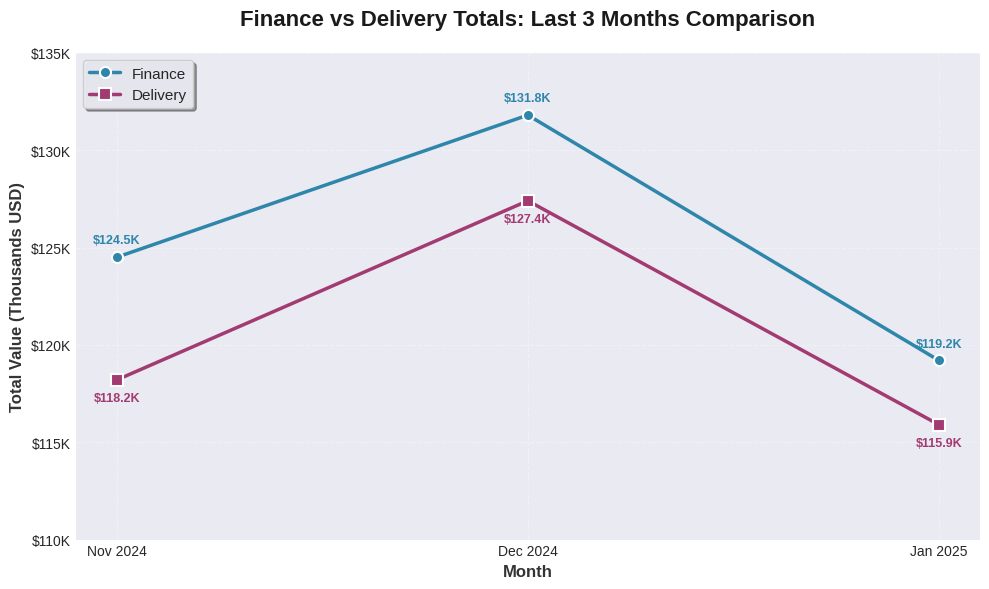

Python code for this plot: (Note: this script raises an exception after producing the figure.)
"""
Generate a client-facing line chart comparing Finance vs Delivery totals
over the last three months.
"""

import matplotlib.pyplot as plt
import matplotlib.dates as mdates
from datetime import datetime
import numpy as np

# Data from the email (in thousands)
months = ['Nov 2024', 'Dec 2024', 'Jan 2025']
finance_totals = [124.5, 131.8, 119.2]  # in thousands
delivery_totals = [118.2, 127.4, 115.9]  # in thousands

# Create the figure with professional styling
plt.style.use('seaborn-v0_8-darkgrid' if 'seaborn-v0_8-darkgrid' in plt.style.available else 'default')
fig, ax = plt.subplots(figsize=(10, 6))

# Plot the lines
line1 = ax.plot(months, finance_totals, marker='o', linewidth=2.5, markersize=8, 
                label='Finance', color='#2E86AB', markerfacecolor='#2E86AB', 
                markeredgecolor='white', markeredgewidth=1.5)

line2 = ax.plot(months, delivery_totals, marker='s', linewidth=2.5, markersize=8, 
                label='Delivery', color='#A23B72', markerfacecolor='#A23B72', 
                markeredgecolor='white', markeredgewidth=1.5)

# Add value labels on each point
for i, (fin, deliv) in enumerate(zip(finance_totals, delivery_totals)):
    ax.annotate(f'${fin:.1f}K', (i, fin), textcoords="offset points", 
                xytext=(0,10), ha='center', fontsize=9, fontweight='bold', color='#2E86AB')
    ax.annotate(f'${deliv:.1f}K', (i, deliv), textcoords="offset points", 
                xytext=(0,-15), ha='center', fontsize=9, fontweight='bold', color='#A23B72')

# Customize the chart
ax.set_title('Finance vs Delivery Totals: Last 3 Months Comparison', 
             fontsize=16, fontweight='bold', pad=20, color='#1a1a1a')
ax.set_xlabel('Month', fontsize=12, fontweight='bold', color='#333333')
ax.set_ylabel('Total Value (Thousands USD)', fontsize=12, fontweight='bold', color='#333333')

# Format y-axis to show currency
ax.yaxis.set_major_formatter(plt.FuncFormatter(lambda x, p: f'${x:.0f}K'))
ax.set_ylim(bottom=110, top=135)

# Add grid for better readability
ax.grid(True, linestyle='--', alpha=0.3, linewidth=0.8)
ax.set_axisbelow(True)

# Add legend
ax.legend(loc='upper left', frameon=True, fancybox=True, shadow=True, 
          fontsize=11, framealpha=0.95)

# Improve spacing
plt.tight_layout()

# Save the chart
output_path = 'docs/finance_vs_delivery_chart.png'
plt.savefig(output_path, dpi=300, bbox_inches='tight', facecolor='white', edgecolor='none')
print(f"Chart saved to: {output_path}")

plt.close()
